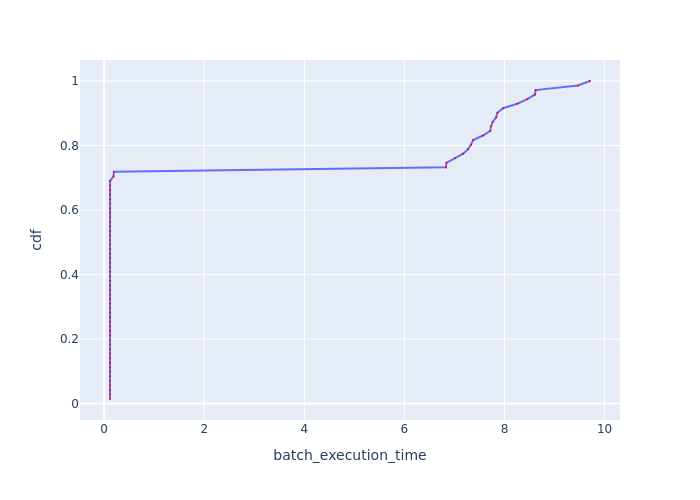

The table this chart was drawn from, first rows:
Batch Id, batch_execution_time, cdf
15, 0.1171, 0.01408
42, 0.1172, 0.02817
31, 0.1173, 0.04225
22, 0.1173, 0.05634
3, 0.1173, 0.07042
40, 0.1173, 0.08451
7, 0.1173, 0.09859
36, 0.1173, 0.1127
27, 0.1173, 0.1268
16, 0.1173, 0.1408
9, 0.1174, 0.1549
30, 0.1174, 0.169
26, 0.1174, 0.1831
39, 0.1174, 0.1972
8, 0.1174, 0.2113
6, 0.1174, 0.2254
17, 0.1174, 0.2394
12, 0.1174, 0.2535
19, 0.1174, 0.2676
23, 0.1174, 0.2817
18, 0.1174, 0.2958
37, 0.1174, 0.3099
10, 0.1174, 0.3239
21, 0.1174, 0.338
34, 0.1174, 0.3521
11, 0.1174, 0.3662
4, 0.1175, 0.3803
33, 0.1175, 0.3944
35, 0.1175, 0.4085
41, 0.1175, 0.4225
45, 0.1176, 0.4366
28, 0.1176, 0.4507
20, 0.1176, 0.4648
48, 0.1176, 0.4789
25, 0.1177, 0.493
38, 0.1177, 0.507
44, 0.1178, 0.5211
5, 0.1178, 0.5352
2, 0.1178, 0.5493
24, 0.1178, 0.5634
13, 0.1179, 0.5775
32, 0.1179, 0.5915
14, 0.1179, 0.6056
47, 0.118, 0.6197
29, 0.118, 0.6338
49, 0.1181, 0.6479
1, 0.1181, 0.662
43, 0.1182, 0.6761
46, 0.1185, 0.6901
50, 0.1873, 0.7042
0, 0.1945, 0.7183
57, 6.833, 0.7324
53, 6.839, 0.7465
60, 7.012, 0.7606
54, 7.175, 0.7746
52, 7.273, 0.7887
69, 7.333, 0.8028
62, 7.374, 0.8169
55, 7.569, 0.831
51, 7.716, 0.8451
... 11 more rows
